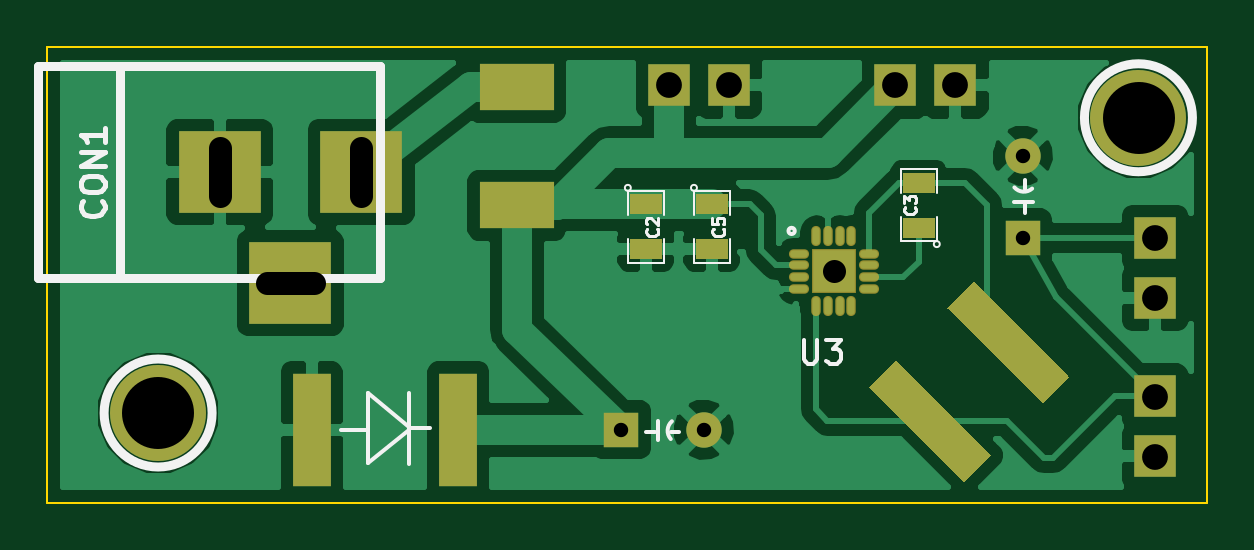
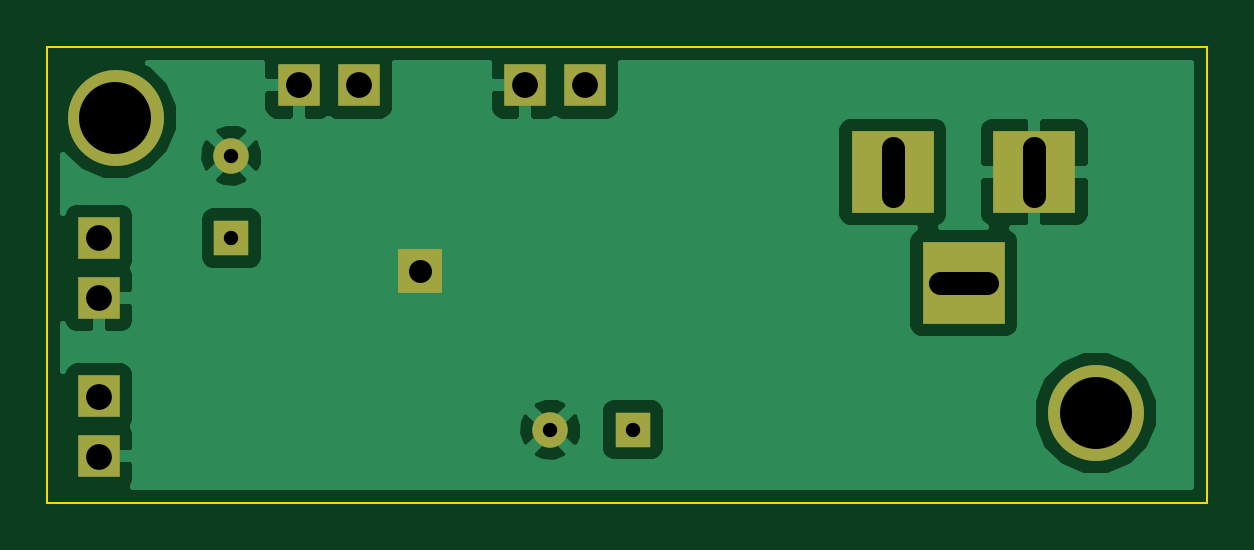
Circuit board: 8 layer files. Board 49.1 x 19.3 mm.
- bottom_copper: Scoreboard_PowerSupply-B_Cu.gbl (15241 bytes)
- bottom_mask: Scoreboard_PowerSupply-B_Mask.gbs (784 bytes)
- bottom_silk: Scoreboard_PowerSupply-B_SilkS.gbo (247 bytes)
- outline: Scoreboard_PowerSupply-Edge_Cuts.gbr (456 bytes)
- top_copper: Scoreboard_PowerSupply-F_Cu.gtl (28186 bytes)
- top_mask: Scoreboard_PowerSupply-F_Mask.gts (1674 bytes)
- top_silk: Scoreboard_PowerSupply-F_SilkS.gto (4934 bytes)
- drill: Scoreboard_PowerSupply.drl (586 bytes)

=== bottom_copper: Scoreboard_PowerSupply-B_Cu.gbl (15241 bytes, source omitted) ===
=== bottom_mask: Scoreboard_PowerSupply-B_Mask.gbs ===
G04 (created by PCBNEW (2013-07-07 BZR 4022)-stable) date 8/25/2014 9:50:12 PM*
%MOIN*%
G04 Gerber Fmt 3.4, Leading zero omitted, Abs format*
%FSLAX34Y34*%
G01*
G70*
G90*
G04 APERTURE LIST*
%ADD10C,0.00590551*%
%ADD11C,0.0590551*%
%ADD12R,0.0590551X0.0590551*%
%ADD13C,0.16*%
%ADD14R,0.1378X0.1378*%
%ADD15R,0.0708661X0.0708661*%
%ADD16R,0.0748031X0.0748031*%
G04 APERTURE END LIST*
G54D10*
G54D11*
X91535Y-25236D03*
G54D12*
X91535Y-26614D03*
G54D13*
X93464Y-24606D03*
X77125Y-29527D03*
G54D14*
X80511Y-25511D03*
X78149Y-25511D03*
X79330Y-27361D03*
G54D15*
X93740Y-26614D03*
X93740Y-27614D03*
X93740Y-29251D03*
X93740Y-30251D03*
X85643Y-24067D03*
X86643Y-24067D03*
X89413Y-24067D03*
X90413Y-24067D03*
G54D16*
X88385Y-27165D03*
G54D11*
X86220Y-29803D03*
G54D12*
X84842Y-29803D03*
M02*

=== bottom_silk: Scoreboard_PowerSupply-B_SilkS.gbo ===
G04 (created by PCBNEW (2013-07-07 BZR 4022)-stable) date 8/25/2014 9:50:12 PM*
%MOIN*%
G04 Gerber Fmt 3.4, Leading zero omitted, Abs format*
%FSLAX34Y34*%
G01*
G70*
G90*
G04 APERTURE LIST*
%ADD10C,0.00590551*%
G04 APERTURE END LIST*
G54D10*
M02*

=== outline: Scoreboard_PowerSupply-Edge_Cuts.gbr ===
G04 (created by PCBNEW (2013-07-07 BZR 4022)-stable) date 8/25/2014 9:50:12 PM*
%MOIN*%
G04 Gerber Fmt 3.4, Leading zero omitted, Abs format*
%FSLAX34Y34*%
G01*
G70*
G90*
G04 APERTURE LIST*
%ADD10C,0.00590551*%
%ADD11C,0.00393701*%
G04 APERTURE END LIST*
G54D10*
G54D11*
X75314Y-23425D02*
X75275Y-23425D01*
X75275Y-31023D02*
X75275Y-23425D01*
X94606Y-31023D02*
X75275Y-31023D01*
X94606Y-23425D02*
X94606Y-31023D01*
X75314Y-23425D02*
X94606Y-23425D01*
M02*

=== top_copper: Scoreboard_PowerSupply-F_Cu.gtl (28186 bytes, source omitted) ===
=== top_mask: Scoreboard_PowerSupply-F_Mask.gts ===
G04 (created by PCBNEW (2013-07-07 BZR 4022)-stable) date 8/25/2014 9:50:12 PM*
%MOIN*%
G04 Gerber Fmt 3.4, Leading zero omitted, Abs format*
%FSLAX34Y34*%
G01*
G70*
G90*
G04 APERTURE LIST*
%ADD10C,0.00590551*%
%ADD11C,0.0590551*%
%ADD12R,0.0590551X0.0590551*%
%ADD13C,0.16*%
%ADD14R,0.1378X0.1378*%
%ADD15R,0.0708661X0.0708661*%
%ADD16R,0.055X0.035*%
%ADD17R,0.0748031X0.0748031*%
%ADD18O,0.015748X0.0334646*%
%ADD19O,0.0334646X0.015748*%
%ADD20R,0.125197X0.0787402*%
%ADD21R,0.0629921X0.188976*%
G04 APERTURE END LIST*
G54D10*
G54D11*
X91535Y-25236D03*
G54D12*
X91535Y-26614D03*
G54D13*
X93464Y-24606D03*
X77125Y-29527D03*
G54D14*
X80511Y-25511D03*
X78149Y-25511D03*
X79330Y-27361D03*
G54D15*
X93740Y-26614D03*
X93740Y-27614D03*
X93740Y-29251D03*
X93740Y-30251D03*
X85643Y-24067D03*
X86643Y-24067D03*
X89413Y-24067D03*
X90413Y-24067D03*
G54D16*
X89803Y-26437D03*
X89803Y-25687D03*
X85254Y-26049D03*
X85254Y-26799D03*
X86356Y-26049D03*
X86356Y-26799D03*
G54D17*
X88385Y-27165D03*
G54D18*
X88090Y-26584D03*
X88287Y-26584D03*
X88484Y-26584D03*
X88681Y-26584D03*
X88090Y-27746D03*
X88287Y-27746D03*
X88484Y-27746D03*
X88681Y-27746D03*
G54D19*
X88966Y-27460D03*
X88966Y-27263D03*
X88966Y-27066D03*
X88966Y-26870D03*
X87805Y-27460D03*
X87805Y-27263D03*
X87805Y-27066D03*
X87805Y-26870D03*
G54D10*
G36*
X90559Y-30674D02*
X88973Y-29087D01*
X89418Y-28642D01*
X91005Y-30229D01*
X90559Y-30674D01*
X90559Y-30674D01*
G37*
G36*
X91868Y-29366D02*
X90281Y-27779D01*
X90726Y-27333D01*
X92313Y-28920D01*
X91868Y-29366D01*
X91868Y-29366D01*
G37*
G54D20*
X83105Y-24095D03*
X83105Y-26064D03*
G54D21*
X79685Y-29803D03*
X82125Y-29803D03*
G54D11*
X86220Y-29803D03*
G54D12*
X84842Y-29803D03*
M02*

=== top_silk: Scoreboard_PowerSupply-F_SilkS.gto ===
G04 (created by PCBNEW (2013-07-07 BZR 4022)-stable) date 8/25/2014 9:50:12 PM*
%MOIN*%
G04 Gerber Fmt 3.4, Leading zero omitted, Abs format*
%FSLAX34Y34*%
G01*
G70*
G90*
G04 APERTURE LIST*
%ADD10C,0.00590551*%
%ADD11C,0.015*%
%ADD12C,0.0039*%
%ADD13C,0.008*%
%ADD14C,0.0043*%
G04 APERTURE END LIST*
G54D10*
X91574Y-25787D02*
X91574Y-25649D01*
X91574Y-26043D02*
X91574Y-26200D01*
X91712Y-26003D02*
X91397Y-26003D01*
X91397Y-25767D02*
G75*
G03X91692Y-25787I157J137D01*
G74*
G01*
G54D11*
X94364Y-24606D02*
G75*
G03X94364Y-24606I-900J0D01*
G74*
G01*
X78025Y-29527D02*
G75*
G03X78025Y-29527I-900J0D01*
G74*
G01*
X76495Y-23739D02*
X76495Y-27283D01*
X75117Y-23739D02*
X75117Y-27283D01*
X75117Y-27283D02*
X80826Y-27283D01*
X80826Y-27283D02*
X80826Y-23739D01*
X80826Y-23739D02*
X75117Y-23739D01*
G54D12*
X90153Y-26712D02*
G75*
G03X90153Y-26712I-50J0D01*
G74*
G01*
X90103Y-26262D02*
X90103Y-26662D01*
X90103Y-26662D02*
X89503Y-26662D01*
X89503Y-26662D02*
X89503Y-26262D01*
X89503Y-25862D02*
X89503Y-25462D01*
X89503Y-25462D02*
X90103Y-25462D01*
X90103Y-25462D02*
X90103Y-25862D01*
X85004Y-25774D02*
G75*
G03X85004Y-25774I-50J0D01*
G74*
G01*
X84954Y-26224D02*
X84954Y-25824D01*
X84954Y-25824D02*
X85554Y-25824D01*
X85554Y-25824D02*
X85554Y-26224D01*
X85554Y-26624D02*
X85554Y-27024D01*
X85554Y-27024D02*
X84954Y-27024D01*
X84954Y-27024D02*
X84954Y-26624D01*
X86106Y-25774D02*
G75*
G03X86106Y-25774I-50J0D01*
G74*
G01*
X86056Y-26224D02*
X86056Y-25824D01*
X86056Y-25824D02*
X86656Y-25824D01*
X86656Y-25824D02*
X86656Y-26224D01*
X86656Y-26624D02*
X86656Y-27024D01*
X86656Y-27024D02*
X86056Y-27024D01*
X86056Y-27024D02*
X86056Y-26624D01*
G54D10*
X87735Y-26492D02*
G75*
G03X87735Y-26492I-52J0D01*
G74*
G01*
X80610Y-29803D02*
X80177Y-29803D01*
X81299Y-29783D02*
X81653Y-29783D01*
X81299Y-29763D02*
X80629Y-29192D01*
X80629Y-29192D02*
X80629Y-30354D01*
X80629Y-30354D02*
X81299Y-29803D01*
X81299Y-29192D02*
X81299Y-30374D01*
X85669Y-29842D02*
X85807Y-29842D01*
X85413Y-29842D02*
X85255Y-29842D01*
X85452Y-29980D02*
X85452Y-29665D01*
X85688Y-29665D02*
G75*
G03X85669Y-29960I137J-157D01*
G74*
G01*
G54D13*
X76194Y-25997D02*
X76213Y-26016D01*
X76232Y-26073D01*
X76232Y-26111D01*
X76213Y-26168D01*
X76175Y-26207D01*
X76137Y-26226D01*
X76061Y-26245D01*
X76004Y-26245D01*
X75928Y-26226D01*
X75889Y-26207D01*
X75851Y-26168D01*
X75832Y-26111D01*
X75832Y-26073D01*
X75851Y-26016D01*
X75870Y-25997D01*
X75832Y-25749D02*
X75832Y-25673D01*
X75851Y-25635D01*
X75889Y-25597D01*
X75966Y-25578D01*
X76099Y-25578D01*
X76175Y-25597D01*
X76213Y-25635D01*
X76232Y-25673D01*
X76232Y-25749D01*
X76213Y-25788D01*
X76175Y-25826D01*
X76099Y-25845D01*
X75966Y-25845D01*
X75889Y-25826D01*
X75851Y-25788D01*
X75832Y-25749D01*
X76232Y-25407D02*
X75832Y-25407D01*
X76232Y-25178D01*
X75832Y-25178D01*
X76232Y-24778D02*
X76232Y-25007D01*
X76232Y-24892D02*
X75832Y-24892D01*
X75889Y-24930D01*
X75928Y-24968D01*
X75947Y-25007D01*
G54D14*
X89739Y-26095D02*
X89748Y-26105D01*
X89757Y-26133D01*
X89757Y-26152D01*
X89748Y-26180D01*
X89729Y-26199D01*
X89710Y-26208D01*
X89673Y-26217D01*
X89645Y-26217D01*
X89607Y-26208D01*
X89589Y-26199D01*
X89570Y-26180D01*
X89560Y-26152D01*
X89560Y-26133D01*
X89570Y-26105D01*
X89579Y-26095D01*
X89560Y-26030D02*
X89560Y-25908D01*
X89635Y-25973D01*
X89635Y-25945D01*
X89645Y-25926D01*
X89654Y-25917D01*
X89673Y-25908D01*
X89720Y-25908D01*
X89739Y-25917D01*
X89748Y-25926D01*
X89757Y-25945D01*
X89757Y-26002D01*
X89748Y-26020D01*
X89739Y-26030D01*
X85440Y-26457D02*
X85449Y-26467D01*
X85459Y-26495D01*
X85459Y-26514D01*
X85449Y-26542D01*
X85431Y-26561D01*
X85412Y-26570D01*
X85374Y-26579D01*
X85346Y-26579D01*
X85309Y-26570D01*
X85290Y-26561D01*
X85271Y-26542D01*
X85262Y-26514D01*
X85262Y-26495D01*
X85271Y-26467D01*
X85280Y-26457D01*
X85280Y-26382D02*
X85271Y-26373D01*
X85262Y-26354D01*
X85262Y-26307D01*
X85271Y-26288D01*
X85280Y-26279D01*
X85299Y-26270D01*
X85318Y-26270D01*
X85346Y-26279D01*
X85459Y-26392D01*
X85459Y-26270D01*
X86542Y-26457D02*
X86551Y-26467D01*
X86561Y-26495D01*
X86561Y-26514D01*
X86551Y-26542D01*
X86533Y-26561D01*
X86514Y-26570D01*
X86476Y-26579D01*
X86448Y-26579D01*
X86411Y-26570D01*
X86392Y-26561D01*
X86373Y-26542D01*
X86364Y-26514D01*
X86364Y-26495D01*
X86373Y-26467D01*
X86382Y-26457D01*
X86364Y-26279D02*
X86364Y-26373D01*
X86457Y-26382D01*
X86448Y-26373D01*
X86439Y-26354D01*
X86439Y-26307D01*
X86448Y-26288D01*
X86457Y-26279D01*
X86476Y-26270D01*
X86523Y-26270D01*
X86542Y-26279D01*
X86551Y-26288D01*
X86561Y-26307D01*
X86561Y-26354D01*
X86551Y-26373D01*
X86542Y-26382D01*
G54D10*
X87889Y-28308D02*
X87889Y-28627D01*
X87907Y-28665D01*
X87926Y-28683D01*
X87964Y-28702D01*
X88038Y-28702D01*
X88076Y-28683D01*
X88095Y-28665D01*
X88113Y-28627D01*
X88113Y-28308D01*
X88263Y-28308D02*
X88507Y-28308D01*
X88376Y-28458D01*
X88432Y-28458D01*
X88470Y-28477D01*
X88488Y-28496D01*
X88507Y-28533D01*
X88507Y-28627D01*
X88488Y-28665D01*
X88470Y-28683D01*
X88432Y-28702D01*
X88320Y-28702D01*
X88282Y-28683D01*
X88263Y-28665D01*
M02*

=== drill: Scoreboard_PowerSupply.drl ===
M48
;DRILL file {Pcbnew (2013-07-07 BZR 4022)-stable} date 8/25/2014 9:50:37 PM
;FORMAT={-:-/ absolute / inch / decimal}
FMAT,2
INCH,TZ
T1C0.024
T2C0.039
T3C0.039
T4C0.043
T5C0.120
%
G90
G05
M72
T1
X8.4843Y-2.9803
X8.622Y-2.9803
X9.1535Y-2.5236
X9.1535Y-2.6614
T4
X8.5643Y-2.4067
X8.6643Y-2.4067
X8.9413Y-2.4067
X9.0413Y-2.4067
X9.374Y-2.6614
X9.374Y-2.7614
X9.374Y-2.9252
X9.374Y-3.0252
T5
X7.7126Y-2.9528
X9.3465Y-2.4606
T2
X8.8386Y-2.7165G85X8.8386Y-2.7165
G05
T3
X7.815Y-2.5118G85X7.815Y-2.5905
G05
X7.8937Y-2.7362G85X7.9724Y-2.7362
G05
X8.0512Y-2.5118G85X8.0512Y-2.5905
G05
T0
M30

